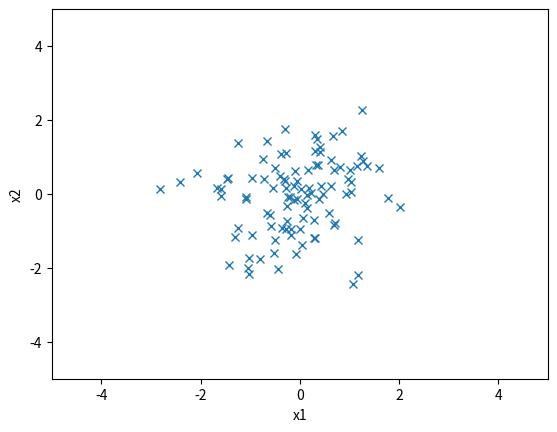

Generate this figure with matplotlib:
import matplotlib.pyplot as plt
import numpy as np

mean = [0, 0]
cov = [[1, 0], [0, 1]]
# cov1 = [[2, 0], [0, 2]]
# mean1 = [1, -1]
# c = np.add(cov, cov1)
# c = np.multiply(2, cov)
# print(c)
x, y = np.random.multivariate_normal(mean, cov, 100).T
plt.plot(x, y, 'x')
plt.axis([-5, 5, -5, 5])
plt.xlabel('x1')
plt.ylabel('x2')
plt.show()
